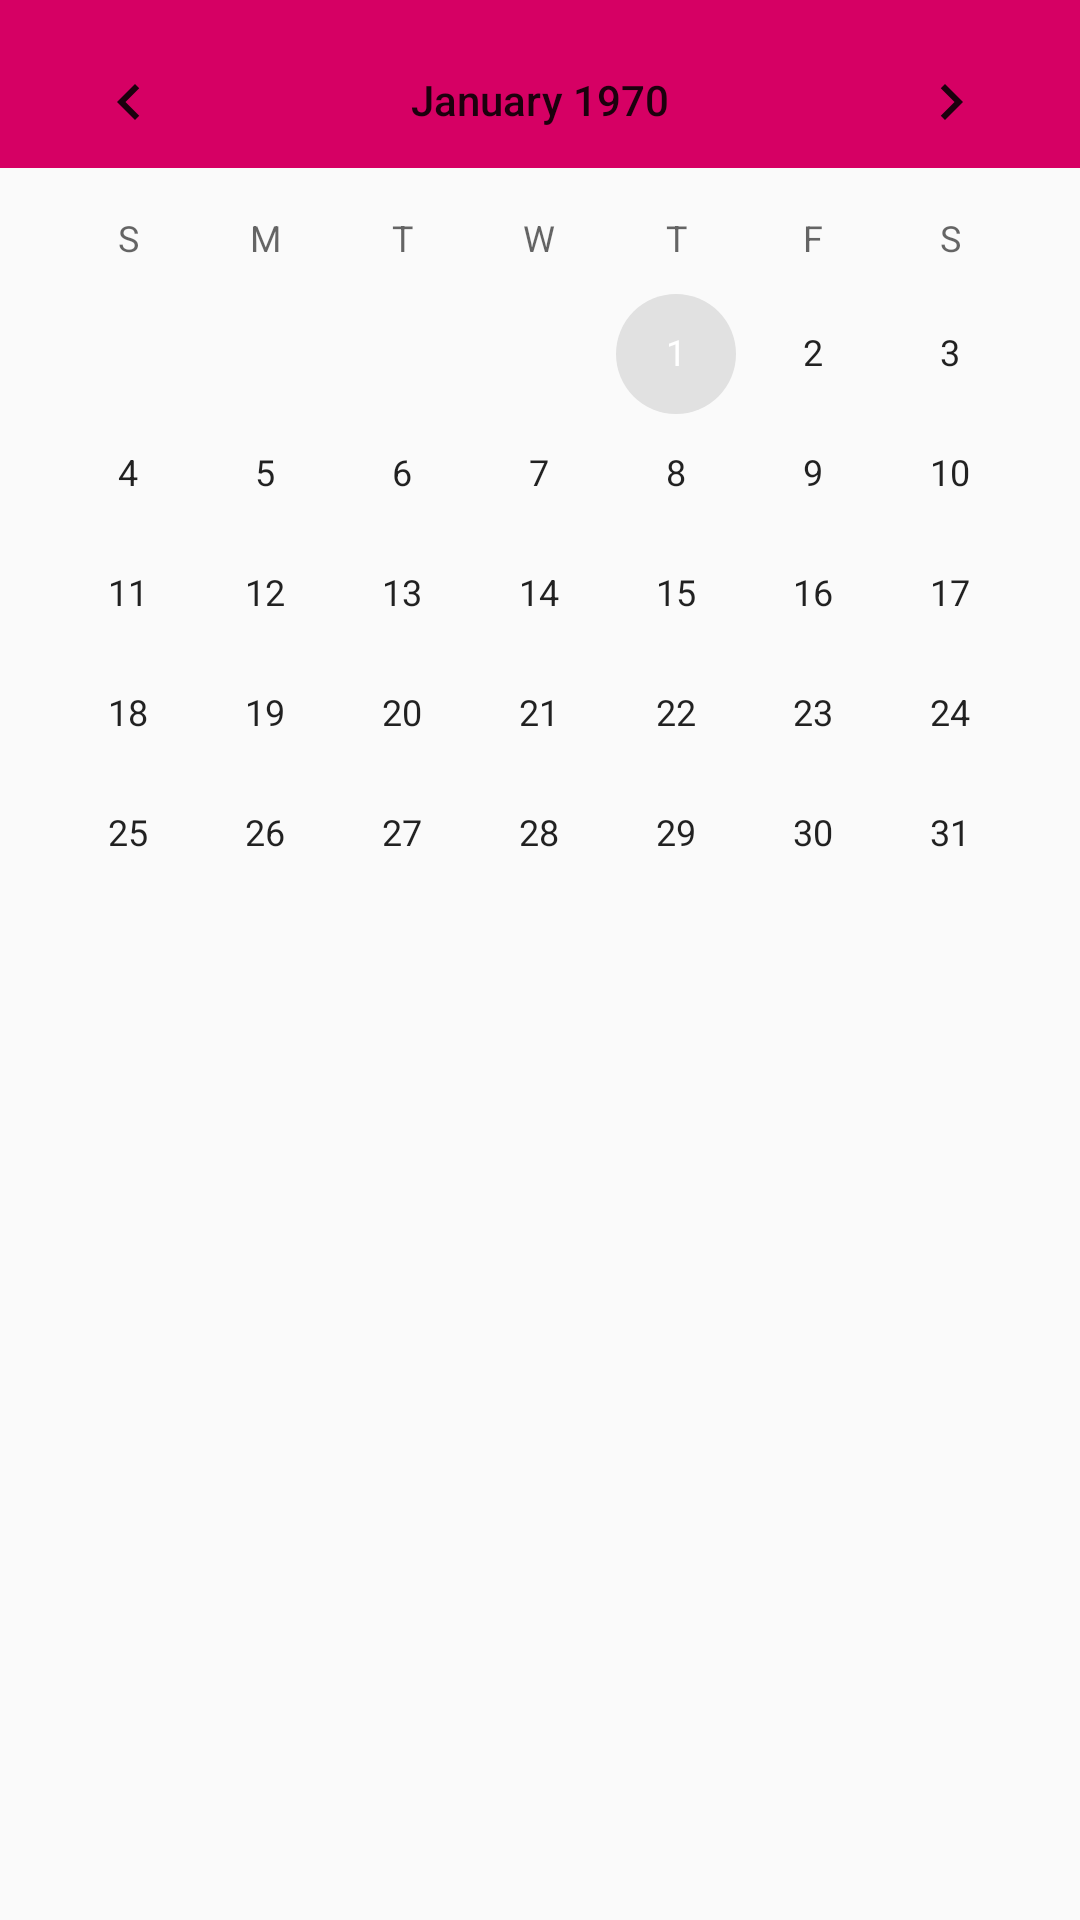

This screen was rendered from an Android layout file. Write that file and the resources it references.
<!-- AndroidManifest.xml: application theme AppTheme -->
<!-- res/layout/activity_calendar.xml -->
<?xml version="1.0" encoding="utf-8"?>
<android.support.constraint.ConstraintLayout xmlns:android="http://schemas.android.com/apk/res/android"
    xmlns:app="http://schemas.android.com/apk/res-auto"
    xmlns:tools="http://schemas.android.com/tools"
    android:layout_width="match_parent"
    android:layout_height="match_parent"
    tools:context=".DatePicker">

    <android.support.v7.widget.Toolbar
        android:id="@+id/ToolbarMain"
        android:layout_width="0dp"
        android:layout_height="?android:attr/actionBarSize"
        android:background="@color/colorPrimary"
        app:layout_constraintEnd_toEndOf="parent"
        app:layout_constraintStart_toStartOf="parent"
        app:layout_constraintTop_toTopOf="@+id/calendar1">

    </android.support.v7.widget.Toolbar>

    <CalendarView
        android:id="@+id/calendar1"
        android:layout_width="0dp"
        android:layout_height="0dp"
        app:layout_constraintBottom_toBottomOf="parent"
        app:layout_constraintEnd_toEndOf="parent"
        app:layout_constraintStart_toStartOf="parent"
        app:layout_constraintTop_toTopOf="parent"></CalendarView>

</android.support.constraint.ConstraintLayout>
<!-- resources referenced by this layout -->
<resources>
  <color name="colorPrimary">#d60064</color>
  <style name="AppTheme" parent="Theme.AppCompat.Light.DarkActionBar">
          <item name="colorPrimary">@color/colorPrimary</item>
          <item name="colorPrimaryDark">@color/colorPrimaryDark</item>
          <item name="colorAccent">@color/colorAccent</item>
          <item name="windowActionBar">false</item>
          <item name="windowNoTitle">true</item>
          <item name="android:textColorHint">@color/hintColor</item>
      </style>
  <color name="colorPrimaryDark">#b30d4d</color>
  <color name="colorAccent">#e1e1e1</color>
  <color name="hintColor">#838383</color>
</resources>
